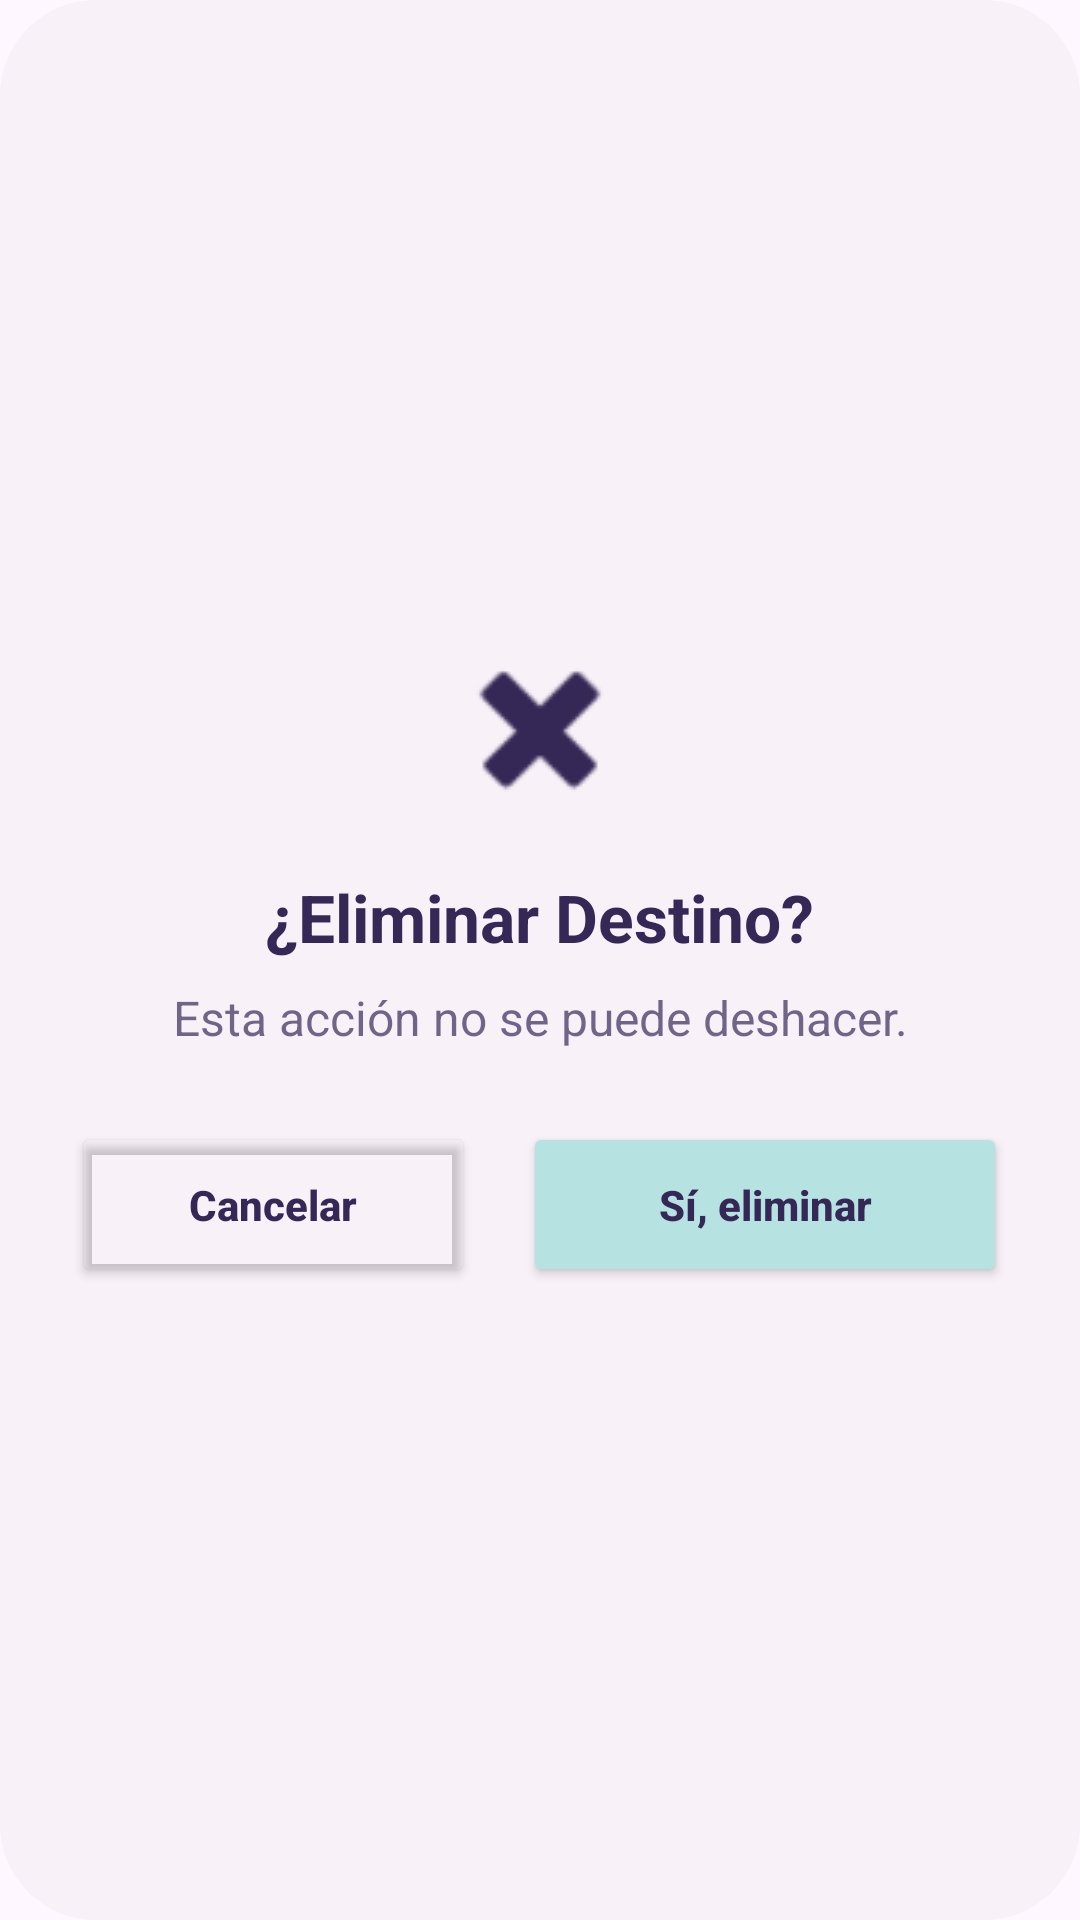

Reconstruct the res/layout file that produces this screen, plus the resources it refers to.
<!-- AndroidManifest.xml: application theme Theme.GoBosco -->
<!-- res/layout/dialog_confirm_delete.xml -->
<?xml version="1.0" encoding="utf-8"?>
<LinearLayout xmlns:android="http://schemas.android.com/apk/res/android"
    xmlns:app="http://schemas.android.com/apk/res-auto"
    android:layout_width="match_parent"
    android:layout_height="wrap_content"
    android:orientation="vertical"
    android:padding="24dp"
    android:gravity="center"
    android:background="@drawable/bg_dialog_picky">

    <ImageView
        android:layout_width="64dp"
        android:layout_height="64dp"
        android:src="@android:drawable/ic_delete"
        android:contentDescription="Eliminar"
        android:layout_marginBottom="16dp"
        app:tint="@color/primary" />

    <TextView
        android:id="@+id/tvTituloDialogo"
        android:layout_width="wrap_content"
        android:layout_height="wrap_content"
        android:text="¿Eliminar Destino?"
        android:textSize="22sp"
        android:textStyle="bold"
        android:textColor="@color/primary"
        android:layout_marginBottom="8dp"/>

    <TextView
        android:id="@+id/tvMensajeDialogo"
        android:layout_width="wrap_content"
        android:layout_height="wrap_content"
        android:text="Esta acción no se puede deshacer."
        android:textAlignment="center"
        android:textSize="16sp"
        android:textColor="@color/primary"
        android:alpha="0.7"
        android:layout_marginBottom="24dp"/>

    <LinearLayout
        android:layout_width="match_parent"
        android:layout_height="wrap_content"
        android:orientation="horizontal">

        <Button
            android:id="@+id/btnCancelar"
            android:layout_width="0dp"
            android:layout_height="55dp"
            android:layout_weight="1"
            android:text="Cancelar"
            android:backgroundTint="@android:color/transparent"
            android:textColor="@color/primary"
            android:textAllCaps="false"
            android:textStyle="bold"
            android:layout_marginEnd="8dp"/> <Button
        android:id="@+id/btnEliminarConfirmar"
        android:layout_width="0dp"
        android:layout_height="55dp"
        android:layout_weight="1.2"
        android:text="Sí, eliminar"
        android:backgroundTint="@color/teal_custom"
        android:textColor="@color/primary"
        android:textAllCaps="false"
        android:textStyle="bold"
        app:cornerRadius="16dp"
        android:layout_marginStart="8dp"/> </LinearLayout>
</LinearLayout>
<!-- resources referenced by this layout -->
<resources>
  <color name="primary">#352856</color>
  <color name="teal_custom">#B6E2E1</color>
  <!-- drawable bg_dialog_picky (drawable) -->
  <?xml version="1.0" encoding="utf-8"?>
  <shape xmlns:android="http://schemas.android.com/apk/res/android">
      <solid android:color="@color/whiteX" />
      <corners android:radius="32dp" />
  </shape>
  <style name="Theme.GoBosco" parent="Base.Theme.GoBosco" />
  <color name="whiteX">#F8F1F8</color>
  <style name="Base.Theme.GoBosco" parent="Theme.Material3.DayNight.NoActionBar">
          
          
      </style>
</resources>
